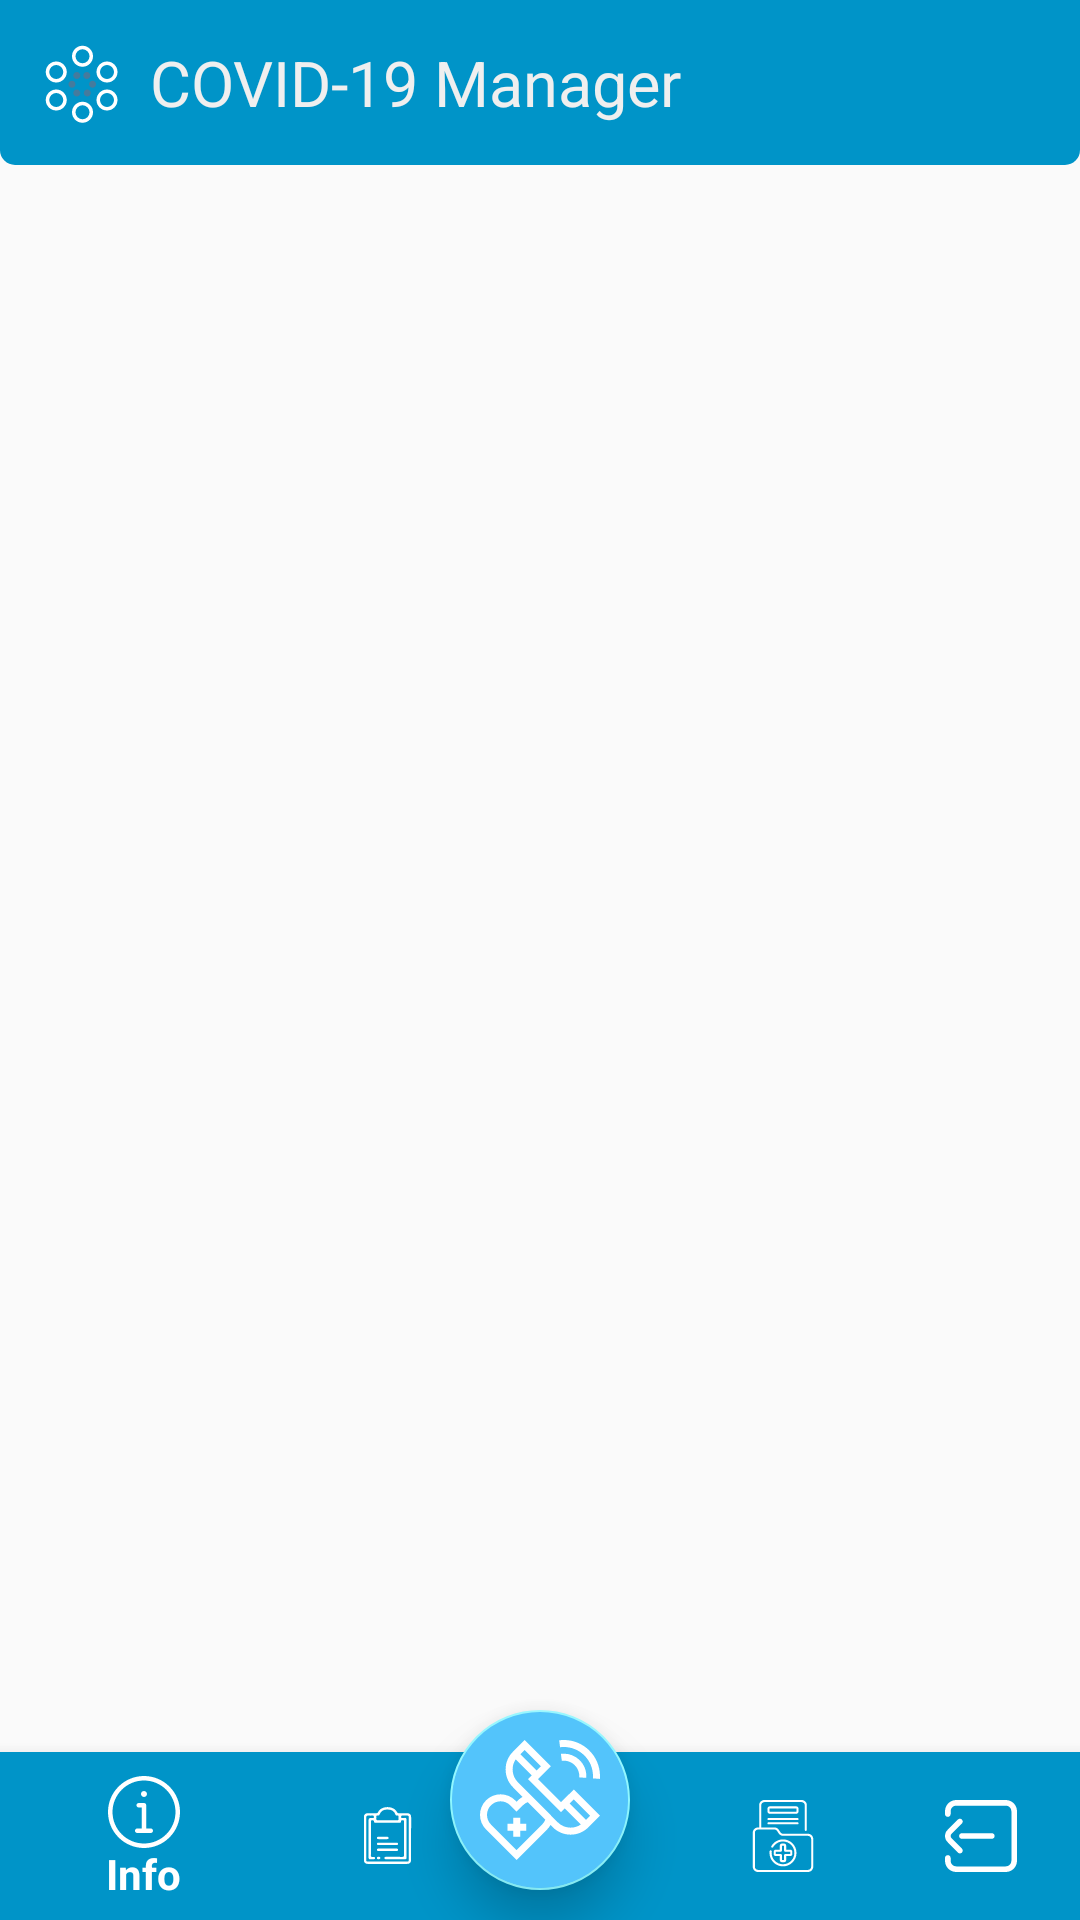

This screen was rendered from an Android layout file. Write that file and the resources it references.
<!-- AndroidManifest.xml: application theme AppTheme -->
<!-- res/layout/activity_main.xml -->
<?xml version="1.0" encoding="utf-8"?>
<androidx.constraintlayout.widget.ConstraintLayout xmlns:android="http://schemas.android.com/apk/res/android"
    xmlns:app="http://schemas.android.com/apk/res-auto"
    xmlns:tools="http://schemas.android.com/tools"
    android:layout_width="match_parent"
    android:layout_height="match_parent"
    android:animateLayoutChanges="true"
    tools:context=".activities.MainActivity">

    <include layout="@layout/header" />

    <FrameLayout
        android:id="@+id/frameLayout"
        android:layout_width="match_parent"
        android:layout_height="0dp"
        app:layout_constraintBottom_toTopOf="@id/bottomNavigation"
        app:layout_constraintTop_toBottomOf="@id/headerLayout" />

    <com.google.android.material.bottomnavigation.BottomNavigationView
        android:id="@+id/bottomNavigation"
        android:layout_width="match_parent"
        android:layout_height="wrap_content"
        android:background="@color/colorPrimaryDark"
        app:itemIconTint="@color/colorWhite"
        app:itemTextColor="@color/colorWhite"
        app:layout_constraintBottom_toBottomOf="parent"
        app:menu="@menu/main_menu" />

    <com.google.android.material.floatingactionbutton.FloatingActionButton
        android:id="@+id/emergencyCallBtn"
        android:layout_width="wrap_content"
        android:layout_height="wrap_content"
        android:src="@drawable/ic_emergency_call"
        android:layout_marginBottom="10dp"
        app:fabCustomSize="60dp"
        app:maxImageSize="40dp"
        android:tint="@color/colorWhite"
        android:backgroundTint="@color/colorPrimary"
        app:rippleColor="@color/colorCalmWhite"
        app:elevation="10dp"
        app:layout_constraintBottom_toBottomOf="parent"
        app:layout_constraintStart_toStartOf="parent"
        app:layout_constraintEnd_toEndOf="parent" />

</androidx.constraintlayout.widget.ConstraintLayout>
<!-- res/layout/header.xml (included above) -->
<?xml version="1.0" encoding="utf-8"?>
<androidx.constraintlayout.widget.ConstraintLayout xmlns:android="http://schemas.android.com/apk/res/android"
    android:id="@+id/headerLayout"
    android:layout_width="match_parent"
    android:layout_height="wrap_content"
    xmlns:app="http://schemas.android.com/apk/res-auto"
    app:layout_constraintTop_toTopOf="parent"
    android:background="@drawable/header_drawable"
    android:padding="10dp">

    <ImageView
        android:id="@+id/appLogoImageView"
        android:layout_width="35dp"
        android:layout_height="35dp"
        android:src="@drawable/app_logo_only_white"
        app:layout_constraintTop_toTopOf="parent"
        app:layout_constraintStart_toStartOf="parent"
        android:contentDescription="@string/app_name" />

    <TextView
        android:layout_width="wrap_content"
        android:layout_height="wrap_content"
        android:textColor="@color/colorCalmWhite"
        android:text="@string/app_name"
        android:textSize="21sp"
        android:layout_marginStart="5dp"
        app:layout_constraintTop_toTopOf="@id/appLogoImageView"
        app:layout_constraintBottom_toBottomOf="@id/appLogoImageView"
        app:layout_constraintStart_toEndOf="@id/appLogoImageView" />

</androidx.constraintlayout.widget.ConstraintLayout>
<!-- resources referenced by this layout -->
<resources>
  <color name="colorCalmWhite">#EFEFEF</color>
  <color name="colorPrimary">#53c4fb</color>
  <color name="colorPrimaryDark">#0094c8</color>
  <color name="colorWhite">#FFFFFF</color>
  <!-- drawable app_logo_only_white: vector/xml drawable (drawable, 4757 chars, omitted) -->
  <!-- drawable header_drawable (drawable) -->
  <?xml version="1.0" encoding="utf-8"?>
  <shape xmlns:android="http://schemas.android.com/apk/res/android">
      <corners
          android:bottomLeftRadius="5dp"
          android:bottomRightRadius="5dp" />
      <solid android:color="@color/colorPrimaryDark" />
  </shape>
  <!-- drawable ic_emergency_call: vector/xml drawable (drawable, 2467 chars, omitted) -->
  <string name="app_name">COVID-19 Manager</string>
  <style name="AppTheme" parent="Theme.AppCompat.DayNight.NoActionBar">
          
          <item name="colorPrimary">@color/colorPrimary</item>
          <item name="colorPrimaryDark">@color/colorPrimaryDark</item>
          <item name="colorAccent">@color/colorAccent</item>
      </style>
  <color name="colorAccent">#8ef7ff</color>
</resources>
